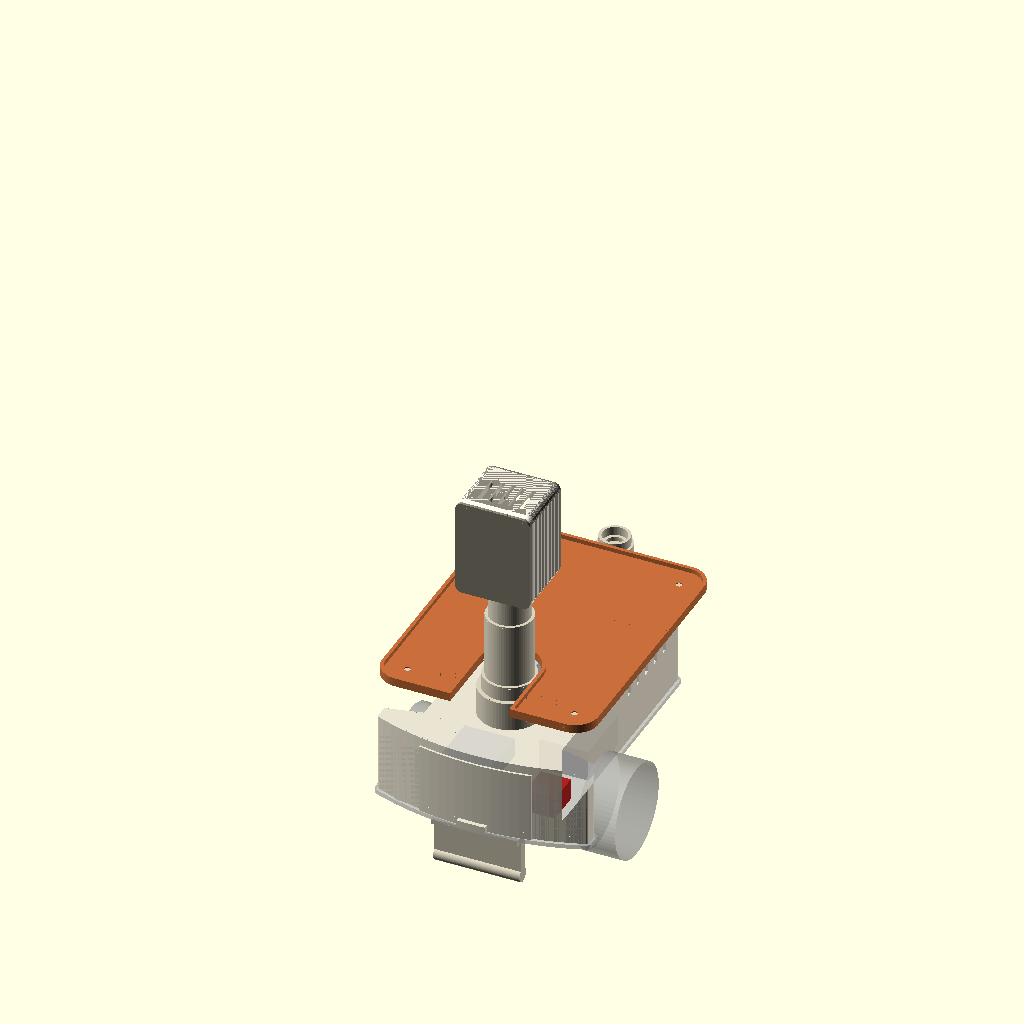
Cell 1: the model at its default parameters.
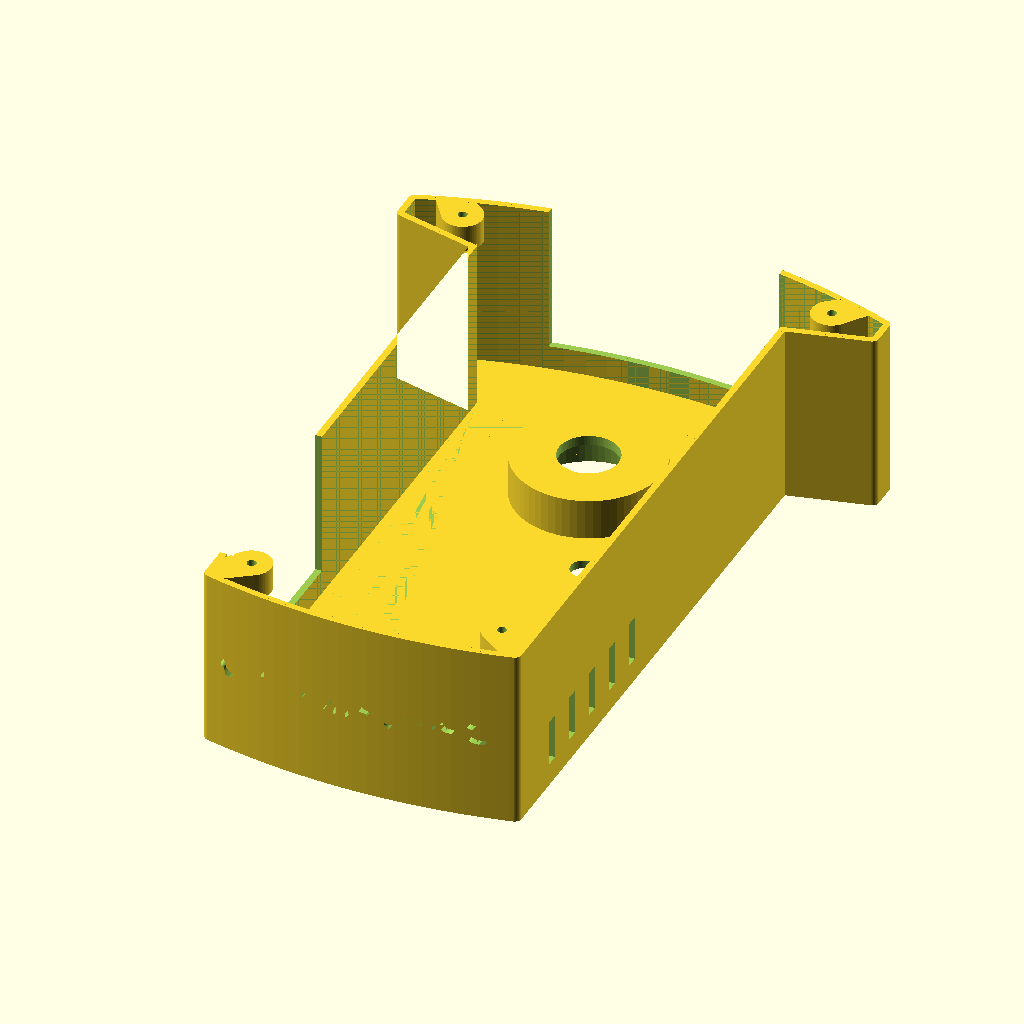
Cell 2 — peca set to "saia", the other parameters unchanged.
All cells are drawn from the same view direction (rotation 55°, 0°, 25°, orthographic, colour scheme Cornfield), but the view is re-fitted for each cell, so position and scale can differ between cells as well as the parameter.
The OpenSCAD source (carcaca/robo_garcom_carcaca.scad):
// =====================================================================
// Robo Garcom IoT · Carcaca "B · Torre de Servico"
// Modelo parametrico para OpenSCAD (2021.01 ou mais novo). Unidades: mm.
//
// COMO USAR (sem mexer em codigo):
//   1. Abra este arquivo no OpenSCAD.
//   2. Menu Janela (Window) -> desmarque "Ocultar Customizer" (Hide Customizer).
//   3. Mude os numeros no painel da direita.
//   4. Em "peca", escolha qual peca quer ver/exportar.
//   5. F6 (renderizar) e depois F7 (exportar STL).
//
// Medidas marcadas com (MEDIR) sao estimativas dos anuncios: confira
// nas pecas reais antes de imprimir. Imprima a CABECA primeiro, como teste.
// =====================================================================

/* [Peca para ver ou exportar] */
// "montagem" mostra o robo inteiro (nao e para imprimir)
peca = "montagem"; // [montagem, saia, coluna, bandeja, base_balanca, aranha, capo_botao, pe_antitombo, tampa_traseira, tampa_lateral, cabeca, cabeca_tampa]

/* [Chassi: base do kit 2WD, acrilico (MEDIR)] */
// Corpo estreito, de lado a lado (da foto: 10 cm). As rodas ficam do lado de fora
chassi_largura = 100;
// Leque de tras, de ponta a ponta (da foto: 15 cm)
chassi_largura_traseira = 150;
// Da frente ate o meio da traseira (da foto: 21,2 cm)
chassi_comprimento = 212;
// Quanto o meio da frente passa dos cantos (MEDIR)
frente_curva = 6;
// Onde o leque comeca, medido da borda de tras (MEDIR)
traseira_inicio = 33;
// Das pontas do leque ate a borda de tras (MEDIR)
traseira_ponta = 14;
// Furos da saia, em pares esquerda/direita (MEDIR; se nao coincidir, furar com 3 mm, devagar: acrilico racha)
furo_frente_x = 38;
furo_frente_y = 88;
furo_tras_x = 56;
furo_tras_y = -88;
// Furo para parafuso M3 rosqueado direto no plastico
furo_parafuso = 2.8;

/* [Rodas (MEDIR)] */
roda_diametro = 65;
roda_largura = 27;
// Centro da roda ate o meio do robo, de lado (MEDIR)
roda_pos_x = 65;
// Posicao do eixo das rodas: + = frente, - = tras (MEDIR)
roda_pos_y = -29;
// Altura do eixo em relacao ao topo do acrilico (negativo = abaixo) (MEDIR)
roda_eixo_z = -12;
// Espaco livre em volta da roda
roda_folga = 3;

/* [Saia (base)] */
saia_altura = 55;
// A saia fica esse tanto para dentro da borda da base (o pneu nao raspa)
saia_recuo = 2;
saia_raio_canto = 4;
// Espessura das paredes
parede = 2;
saia_teto = 2.5;
// Abertura atras (acesso ao regulador LM2596, display e trimpot)
abertura_traseira = true;
abertura_traseira_largura = 70;
abertura_traseira_altura = 45;
// Abertura lateral para tirar as pilhas (que ficam na frente)
abertura_lateral = true;
// -1 = lado esquerdo, 1 = lado direito
abertura_lateral_lado = -1;
abertura_lateral_pos_y = 56;
abertura_lateral_largura = 62;
abertura_lateral_altura = 45;
// Portinhas de encaixe nas duas aberturas
portinhas = true;
// Folga em volta da portinha (aumente se ficar dura)
portinha_folga = 0.25;
// Furo no teto em cima da chave liga/desliga
furo_chave = true;
// Posicao da chave: + = direita / frente (MEDIR)
chave_pos_x = 23;
chave_pos_y = 48;
chave_largura = 14;
chave_comprimento = 22;
// Nome gravado na frente (deixe vazio para nao gravar)
nome = "Bandejito 1.0";
nome_tamanho = 10;
// Posicao da coluna: + = frente, - = tras (fica atras do centro da bandeja)
coluna_pos_y = -50;

/* [Apoio antitombo] */
// Pezinho embaixo da traseira da base: segura o robo se ele empinar
antitombo = true;
// Distancia da ponta ate o chao com o robo parado
antitombo_folga = 6;
antitombo_pos_y = -95;
antitombo_largura = 60;
// Parafusos M3 de cima para baixo, pela base (MEDIR)
antitombo_furos_x = 22;

/* [Eletronica (so para conferir se cabe; nao imprime)] */
// Mostrar a eletronica na montagem (a saia fica transparente)
mostrar_eletronica = true;
// Suporte 2x18650 (estimado pela foto: 78 x 41 x 22 mm + tampa)
bateria_tam = [41, 78, 25];
// Posicao do centro do suporte (x = lado, y = frente/tras): na frente
bateria_pos = [0, 58];
// Regulador LM2596 com display (66 x 35 x 13 mm, do anuncio): atras
regulador_tam = [35, 66, 13];
regulador_pos = [-27, -55];
// Mini protoboard 170 furos (45 x 34 x 8,5 mm) + altura dos jumpers
protoboard_tam = [34, 45, 22];
protoboard_pos = [27, -5];
// Driver MX1508 (estimado)
driver_tam = [21, 24, 15];
driver_pos = [32, -62];

/* [Coluna] */
// Trecho de baixo (entra na saia; a base da balanca abraca ele)
coluna_d1 = 36;
coluna_h1 = 42;
// Trecho do meio
coluna_d2 = 32;
coluna_h2 = 45;
// Trecho de cima (entra na cabeca)
coluna_d3 = 28;
coluna_h3 = 38;
// Canal oco para os 6 fios
canal_fios = 18;
// Profundidade dos encaixes (saia/coluna e coluna/cabeca)
encaixe_prof = 12;
// Lado reto do encaixe (impede a peca de girar)
encaixe_corte = 2;

/* [Bandeja (uma so) e balanca] */
// A bandeja NAO encosta na coluna: fica solta em cima da "aranha", que fica em cima da balanca
bandeja_largura = 150;
bandeja_comprimento = 190;
bandeja_raio_canto = 16;
bandeja_pos_y = 0;
// Do teto da saia ate o fundo da bandeja (a balanca fica nesse vao)
bandeja_altura = 30;
bandeja_esp = 3;
// Altura da borda (segura o que estiver na bandeja)
bandeja_borda = 6;
// Folga do recorte em volta da coluna
bandeja_folga_coluna = 2.5;
// Celula de carga em barra de 500 g (MEDIR)
celula_comprimento = 80;
celula_lado = 12.7;
celula_furo_1 = 5;
celula_furo_2 = 15;
celula_parafuso = 4;
// Onde comeca a ponta presa (perto da coluna)
celula_pos_y = -28;
// Altura do pe embaixo da ponta presa
celula_base = 8;
// Quanto as pontas da aranha ficam para dentro dos cantos da bandeja
aranha_ponta = 17;
aranha_largura = 8;
// Botao verde no "nariz" da aranha
botao = true;
botao_furo = 12.3;
botao_avanco = 11.5;

/* [Cabeca e ESP32-CAM] */
cab_largura = 52;
cab_profundidade = 48;
cab_altura = 68;
// Quanto a camera olha para baixo (graus)
inclinacao = 10;
placa_largura = 27;
placa_altura = 40.5;
placa_esp = 1.6;
// Distancia da frente da placa ate a frente da lente (MEDIR)
lente_altura = 6;
// Posicao da lente: lado (0 = centro) e distancia da borda de cima da placa (MEDIR)
lente_x = 0;
lente_do_topo = 12;
lente_janela = 10;
// Angulo de visao da camera (graus); a janela abre em cone
campo_visao = 80;
// Altura do "olho" (lente) na cara da cabeca
olho_z = 46;
// Posicao do LED de flash: lado e distancia da borda de cima da placa (MEDIR)
flash_x = -10;
flash_do_topo = 33;
flash_janela_largura = 7;
flash_janela_altura = 11;
// Sorriso gravado na cara
boca = true;

/* [Impressao] */
// Folga de encaixe entre pecas (aumente se ficar apertado)
folga = 0.3;

/* [Hidden] */
$fn = 64;
W = chassi_largura;
L = chassi_comprimento;
H = saia_altura;
coluna_altura = coluna_h1 + coluna_h2 + coluna_h3;
fy = cab_profundidade / 2;             // eixo da coluna ate a cara (na base)
cab_r = 5;                             // arredondado da cabeca
cab_piso = 3;
cab_ressalto_d = coluna_d3 + 2*folga + 8;
tampa_encaixe = 4;

// ---------------------------------------------------------------------
// Utilitarios
// ---------------------------------------------------------------------
module rrect(x, y, h, r) {
    r2 = min(r, x/2 - 0.01, y/2 - 0.01);
    hull() for (sx = [-1, 1], sy = [-1, 1])
        translate([sx*(x/2 - r2), sy*(y/2 - r2), 0]) cylinder(r = r2, h = h);
}

module rcaixa(x0, x1, y0, y1, z0, z1, r) {
    hull() for (x = [x0 + r, x1 - r], y = [y0 + r, y1 - r], z = [z0 + r, z1 - r])
        translate([x, y, z]) sphere(r = r, $fn = 24);
}

// Cilindro com um lado reto (encaixe que nao gira)
module dforma(d, h, extra = 0) {
    intersection() {
        cylinder(d = d + 2*extra, h = h);
        translate([-d, -d, -1]) cube([2*d, d + d/2 - encaixe_corte + extra, h + 2]);
    }
}

module acima(z = 0) { translate([-200, -200, z]) cube([400, 400, 400]); }

// Contorno do chassi visto de cima: corpo estreito com a frente curva e
// traseira larga em leque (o mesmo do gerar.py). +y = frente.
// Arco simetrico que passa por (-a, y1), (0, y2) e (a, y1)
function arco_sim(a, y1, y2, esq_para_dir = true, n = 24) =
    let(c = (y2*y2 - y1*y1 - a*a) / (2*(y2 - y1)), r = abs(y2 - c), s = sign(y2 - c))
    [for (i = [0 : n]) let(x = esq_para_dir ? -a + 2*a*i/n : a - 2*a*i/n)
        [x, c + s*sqrt(max(0, r*r - x*x))]];

module contorno2d() {
    w = W/2; xt = chassi_largura_traseira/2;
    yb = -L/2 + traseira_inicio;
    offset(r = saia_raio_canto) offset(delta = -saia_raio_canto)
        polygon(concat(arco_sim(w, L/2 - frente_curva, L/2),
                       [[w, yb], [xt, yb - 6]],
                       arco_sim(xt, -L/2 + traseira_ponta, -L/2, false),
                       [[-xt, yb - 6], [-w, yb]]));
}

// Contorno extrudado; recuo > 0 encolhe para dentro
module prisma(h, recuo = 0) { linear_extrude(h) offset(delta = -recuo) contorno2d(); }

// ---------------------------------------------------------------------
// Saia (base): parafusada no chassi, cobre a eletronica
// ---------------------------------------------------------------------
// sy = +1: par da frente; sy = -1: par de tras
function furo(sx, sy) = sy > 0 ? [sx*furo_frente_x, furo_frente_y, 0] : [sx*furo_tras_x, furo_tras_y, 0];

module saia() {
    aba_h = 8;
    d = 30;   // alcance da rampa de cada aba, em diagonal para fora
    difference() {
        union() {
            difference() {
                prisma(H, saia_recuo);
                translate([0, 0, -1]) prisma(H - saia_teto + 1, saia_recuo + parede);
            }
            // Abas de fixacao (com rampa de 45 graus: imprime sem suporte)
            intersection() {
                prisma(H - saia_teto, saia_recuo + parede);
                for (sx = [-1, 1], sy = [-1, 1]) hull() {
                    translate(furo(sx, sy)) cylinder(r = 6, h = aba_h);
                    translate(furo(sx, sy) + [sx*d/sqrt(2), sy*d/sqrt(2), 0]) cylinder(r = 1, h = aba_h + d);
                }
            }
            // Encaixe da coluna (por dentro do teto)
            translate([0, coluna_pos_y, H - encaixe_prof - 3])
                cylinder(d = coluna_d1 + 2*folga + 8, h = encaixe_prof + 3);
        }
        // Furos dos parafusos
        for (sx = [-1, 1], sy = [-1, 1])
            translate(furo(sx, sy) + [0, 0, -1]) cylinder(d = furo_parafuso, h = aba_h + 1);
        // Encaixe da coluna + passagem dos fios
        translate([0, coluna_pos_y, H - encaixe_prof]) dforma(coluna_d1, encaixe_prof + 1, folga);
        translate([0, coluna_pos_y, H - encaixe_prof - 5]) cylinder(d = canal_fios, h = 10);
        // Rodas (ficam do lado de fora; so cortam a saia se encostarem nela)
        for (sx = [-1, 1])
            translate([sx*roda_pos_x, roda_pos_y, roda_eixo_z]) rotate([0, 90, 0])
                cylinder(d = roda_diametro + 2*roda_folga, h = roda_largura + 2*roda_folga, center = true);
        // Abertura traseira (baterias): atravessa a parede curva de tras
        if (abertura_traseira)
            translate([-abertura_traseira_largura/2, -L/2 - 1, -1])
                cube([abertura_traseira_largura, traseira_ponta + parede + 3, abertura_traseira_altura + 1]);
        // Fios da balanca e do botao
        translate([FURO_FIOS[0], FURO_FIOS[1], H - saia_teto - 1]) cylinder(d = 8, h = saia_teto + 2);
        // Chave liga/desliga
        if (furo_chave)
            translate([chave_pos_x, chave_pos_y, H - saia_teto - 1])
                rrect(chave_largura, chave_comprimento, saia_teto + 2, 2);
        // Abertura lateral (pilhas na frente)
        if (abertura_lateral)
            translate([abertura_lateral_lado*(W/2 - saia_recuo) - 2*parede,
                       abertura_lateral_pos_y - abertura_lateral_largura/2, -1])
                cube([4*parede, abertura_lateral_largura, abertura_lateral_altura + 1]);
        // Ventilacao nas laterais (so no lado sem a abertura lateral)
        for (sx = [-1, 1], i = [0 : 4])
            if (!(abertura_lateral && sx == abertura_lateral_lado))
                translate([sx*(W/2 - saia_recuo), 25 + i*13, H - 14])
                    cube([parede*4, 4, 14], center = true);
        // Nome na frente: a frente e curva, entao so a "casca" de 0,8 mm e gravada
        if (nome != "")
            intersection() {
                translate([0, L/2 + 1 - (frente_curva + 12), H*0.45]) rotate([90, 0, 180])
                    linear_extrude(frente_curva + 12)
                        text(nome, size = nome_tamanho, halign = "center", valign = "center",
                             font = "Liberation Sans:style=Bold");
                difference() { prisma(H, saia_recuo); translate([0, 0, -1]) prisma(H + 2, saia_recuo + 0.8); }
            }
    }
}

// ---------------------------------------------------------------------
// Coluna oca: tres trechos, cada um mais fino (as bandejas descem por cima)
// ---------------------------------------------------------------------
module coluna() {
    difference() {
        union() {
            // Todos os trechos com lado reto: a base da balanca e a cabeca nao giram
            dforma(coluna_d1, coluna_h1);
            translate([0, 0, coluna_h1]) dforma(coluna_d2, coluna_h2);
            translate([0, 0, coluna_h1 + coluna_h2]) dforma(coluna_d3, coluna_h3);
        }
        translate([0, 0, -1]) cylinder(d = canal_fios, h = coluna_altura + 2);
    }
}

// ---------------------------------------------------------------------
// Bandeja e balanca (o mesmo do gerar.py). Tudo na posicao montada:
// bandeja -> aranha -> celula de carga -> base da balanca -> coluna e saia
// ---------------------------------------------------------------------
ZB = H + bandeja_altura;
ZC = H + celula_base;
ZS = ZC + celula_lado;
CEL_Y0 = celula_pos_y;
CEL_Y1 = celula_pos_y + celula_comprimento;
HUB_Y = CEL_Y1 - (celula_furo_1 + celula_furo_2)/2;
FURO_COLUNA = coluna_d1 + 2*bandeja_folga_coluna;
BY = bandeja_pos_y + bandeja_comprimento/2 + botao_avanco;
NARIZ_R = 12;
PONTAS = [for (sy = [-1, 1], sx = [-1, 1]) [sx*(bandeja_largura/2 - aranha_ponta), bandeja_pos_y + sy*(bandeja_comprimento/2 - aranha_ponta)]];
FURO_FIOS = [celula_lado/2 + 8, CEL_Y0 + 12];
CAPO_Z0 = ZB - 3 - 24;

module forma_bandeja(recuo, h) difference() {
    translate([0, bandeja_pos_y, 0]) rrect(bandeja_largura - 2*recuo, bandeja_comprimento - 2*recuo, h, bandeja_raio_canto - recuo);
    d = FURO_COLUNA + 2*recuo;
    translate([0, coluna_pos_y, -1]) cylinder(d = d, h = h + 2);
    translate([-d/2, -L, -1]) cube([d, L + coluna_pos_y, h + 2]);
}
module bandeja() difference() {
    union() {
        forma_bandeja(0, bandeja_esp);
        difference() { forma_bandeja(0, bandeja_borda); translate([0, 0, -1]) forma_bandeja(2.4, bandeja_borda + 2); }
    }
    for (p = PONTAS) translate([p[0], p[1], -1]) cylinder(d = 4.4, h = bandeja_esp + 2);
}
module base_balanca() difference() {
    union() {
        translate([0, coluna_pos_y, H]) cylinder(d = coluna_d1 + 2*folga + 6, h = 20);
        translate([-8, coluna_pos_y, H]) cube([16, CEL_Y0 + 20 - coluna_pos_y, ZC - H]);
        translate([-3, CEL_Y0 + 19, H]) cube([6, CEL_Y1 - 2 - CEL_Y0 - 19, ZC - 3 - H]);   // batente
    }
    translate([0, coluna_pos_y, H - 1]) dforma(coluna_d1, 22, folga);
    for (y = [CEL_Y0 + celula_furo_1, CEL_Y0 + celula_furo_2]) {
        translate([0, y, H - 1]) cylinder(d = celula_parafuso + 0.4, h = celula_base + 2);
        translate([0, y, H - 1]) cylinder(d = 8, h = 4);
    }
    translate([0, HUB_Y, H - 1]) cylinder(d = 2.8, h = 10);   // parafuso-batente M3
}
module braco(x, y, larg, h) hull() {
    translate([0, HUB_Y, 0]) cylinder(d = larg, h = h);
    translate([x, y, 0]) cylinder(d = larg, h = h);
}
module aranha() {
    h = ZB - ZS;
    difference() {
        union() {
            translate([-12, HUB_Y - 12, ZS]) cube([24, 24, h]);
            translate([0, 0, ZS]) {
                for (p = PONTAS) braco(p[0], p[1], aranha_largura, h);
                braco(0, BY, 10, h);
                translate([0, BY, 0]) cylinder(r = NARIZ_R, h = h);
            }
            for (p = PONTAS) translate([p[0], p[1], ZB]) cylinder(d = 4, h = 2.5);
            if (botao) translate([0, BY, ZB]) difference() { cylinder(d = 21, h = 6); translate([0, 0, -1]) cylinder(d = 17, h = 8); }
        }
        translate([-celula_lado/2 - 1.5, CEL_Y0 - 1, ZS - 1]) cube([celula_lado + 3, HUB_Y - 12 - CEL_Y0 + 1, 2.5]);
        translate([0, BY, ZS - 1]) cylinder(d = 20, h = h - 2);
        if (botao) translate([0, BY, ZS]) cylinder(d = botao_furo, h = h + 2);
        translate([-2.5, HUB_Y + 11, ZS - 1]) cube([5, BY - 8 - HUB_Y - 11, 4.5]);   // canal dos fios
        for (y = [CEL_Y1 - celula_furo_1, CEL_Y1 - celula_furo_2]) {
            translate([0, y, ZS - 1]) cylinder(d = celula_parafuso + 0.4, h = h + 2);
            translate([0, y, ZB - 3.5]) cylinder(d = 8, h = 4);
        }
    }
}
module capo_botao() {
    alto = ZS - CAPO_Z0;
    difference() {
        translate([0, BY, CAPO_Z0]) cylinder(r1 = 8, r2 = NARIZ_R, h = alto);
        translate([0, BY, CAPO_Z0 + 1.6]) cylinder(r1 = 6.5, r2 = NARIZ_R - 1.6, h = alto);
    }
    difference() {
        union() {
            translate([0, BY, ZS - 0.01]) cylinder(d = 19.6, h = 4);
            translate([0, BY, ZS - 1.5]) cylinder(r = NARIZ_R, h = 1.5);
        }
        translate([0, BY, ZS - 3]) cylinder(d = 16, h = 8);
        translate([-3, BY - 11, ZS - 3]) cube([6, 4, 8]);
    }
}
// Celula de carga (comprada, NAO imprime)
module celula() difference() {
    translate([-celula_lado/2, CEL_Y0, ZC]) cube([celula_lado, celula_comprimento, celula_lado]);
    translate([-celula_lado, CEL_Y0 + celula_comprimento/2 - 10, ZC + 2.5]) cube([2*celula_lado, 20, celula_lado - 5]);
    for (y = [CEL_Y0 + celula_furo_1, CEL_Y0 + celula_furo_2, CEL_Y1 - celula_furo_1, CEL_Y1 - celula_furo_2])
        translate([0, y, ZC - 1]) cylinder(d = celula_parafuso, h = celula_lado + 2);
}

// ---------------------------------------------------------------------
// Cabeca: caixa reta; a ESP32-CAM fica atras da "cara", inclinada para baixo.
// Quadro da placa: origem = centro da frente da lente; y = direcao para onde a
// camera olha; z = para cima ao longo da placa.
// ---------------------------------------------------------------------
cab_tras = fy - cab_profundidade;          // plano de tras da cabeca

module quadro_placa() {
    translate([0, fy - parede - 1, olho_z]) rotate([-inclinacao, 0, 0]) children();
}
module antes_da_cara() { translate([-100, -100, -100]) cube([200, 100 + fy - parede + 0.01, 400]); }

module cab_externo() {
    rcaixa(-cab_largura/2, cab_largura/2, cab_tras, fy, 0, cab_altura, cab_r);
}
module cab_cavidade(f = 0) {
    rcaixa(-cab_largura/2 + parede + f, cab_largura/2 - parede - f,
           cab_tras - 10, fy - parede - f,
           cab_piso + f, cab_altura - parede - f, cab_r - parede - f);
}

module cabeca() {
    p_frente = -lente_altura;               // frente da placa (quadro da placa)
    p_tras = p_frente - placa_esp;
    p_topo = lente_do_topo;
    p_base = lente_do_topo - placa_altura;
    difference() {
        union() {
            difference() { cab_externo(); cab_cavidade(); }
            // Ressalto que recebe a coluna
            intersection() {
                cab_externo();
                cylinder(d = cab_ressalto_d, h = encaixe_prof + 3);
            }
            // Suporte da placa: apoios, guias laterais e batente (vao ate a cara)
            intersection() {
                antes_da_cara();
                quadro_placa() {
                    for (sx = [-1, 1], z = [p_base + 1.5, p_topo - 4.5])
                        translate([sx*(placa_largura/2 - 3) - 1.5, p_frente, z]) cube([3, 20, 3]);
                    for (sx = [-1, 1])
                        translate([sx > 0 ? placa_largura/2 + folga : -placa_largura/2 - folga - 2,
                                   p_tras - 1.5, p_base - folga - 2])
                            cube([2, 25, placa_altura + folga + 2]);
                    translate([-placa_largura/2 - folga - 2, p_tras - 1.5, p_base - folga - 2])
                        cube([placa_largura + 2*folga + 4, 25, 2]);
                }
            }
        }
        // Encaixe da coluna + passagem dos fios
        translate([0, 0, -0.01]) dforma(coluna_d3, encaixe_prof + 0.01, folga);
        cylinder(d = canal_fios, h = encaixe_prof + 10);
        quadro_placa() {
            // Janela da lente (em cone, para nao cortar o campo de visao)
            rotate([-90, 0, 0])
                cylinder(d1 = lente_janela, d2 = lente_janela + 2*20*tan(campo_visao/2), h = 20);
            // Janela do flash
            translate([flash_x - flash_janela_largura/2, -2, p_topo - flash_do_topo - flash_janela_altura/2])
                cube([flash_janela_largura, 20, flash_janela_altura]);
        }
        // Frestas de ventilacao no topo
        for (i = [-2 : 2])
            translate([i*7, cab_tras + cab_profundidade*0.4, cab_altura - parede/2])
                cube([3, cab_profundidade*0.45, parede + 2], center = true);
        // Sorriso
        if (boca)
            translate([0, fy + 0.01, olho_z - 16]) rotate([90, 0, 0]) linear_extrude(0.8)
                intersection() {
                    difference() { circle(r = 6.5); circle(r = 5.2); }
                    translate([-8, -8]) square([16, 6]);
                }
    }
}

// Tampa de tras: encaixa por pressao e empurra a placa contra os apoios
// ---------------------------------------------------------------------
// Apoio antitombo: aba parafusada embaixo da base + parede +
// ponta redonda que fica antitombo_folga acima do chao (desenhado montado)
// ---------------------------------------------------------------------
chao_z = roda_eixo_z - roda_diametro/2;
module pe_antitombo() {
    yc = antitombo_pos_y; w = antitombo_largura; r = 5;
    zc = chao_z + antitombo_folga + r;   // centro da ponta redonda
    difference() {
        union() {
            translate([-w/2, yc - 8, -7]) cube([w, 16, 4]);              // aba embaixo da base (3 mm)
            translate([-w/2, yc - 3, zc]) cube([w, 6, -7 - zc + 0.01]);  // parede
            translate([-w/2, yc, zc]) rotate([0, 90, 0]) cylinder(r = r, h = w);
        }
        for (sx = [-1, 1]) translate([sx*antitombo_furos_x, yc, -15]) cylinder(d = furo_parafuso, h = 12.01);
    }
}

// ---------------------------------------------------------------------
// Portinhas de encaixe: moldura por fora, placa de reforco por
// dentro, aba-gancho em cima (atras da parede), 2 ressaltos do "clique" e
// puxador embaixo. Desenhadas montadas; imprimem em pe.
// ---------------------------------------------------------------------
module casca(a, b, z0, z1)
    translate([0, 0, z0]) difference() {
        prisma(z1 - z0, saia_recuo + a);
        translate([0, 0, -1]) prisma(z1 - z0 + 2, saia_recuo + b);
    }
module caixa_uv(eixo, a0, a1, v0, v1, z0, z1) {
    if (eixo == "x") translate([a0, v0, z0]) cube([a1 - a0, v1 - v0, z1 - z0]);
    else translate([v0, a0, z0]) cube([v1 - v0, a1 - a0, z1 - z0]);
}
module tampa(eixo, u0, u1, v0, v1, altura, z_clique = 3) {
    f = portinha_folga; m = 4; fora = 1.5; dentro = 1.2; aba = 4; ressalto = 0.5;
    meio = (u0 + u1) / 2;
    intersection() { casca(-0.01, parede, 0, altura - f); caixa_uv(eixo, u0 + f, u1 - f, v0, v1, 0, altura - f); }   // tampao
    intersection() { casca(-fora, 0, 0, altura + m); caixa_uv(eixo, u0 - m, u1 + m, v0, v1, 0, altura + m); }       // moldura
    intersection() { casca(parede - 0.01, parede + f + dentro, 0, altura - f);                                     // reforco
                     caixa_uv(eixo, u0 + f, u1 - f, v0, v1, 0, altura - f); }
    intersection() { casca(parede + f, parede + f + dentro, altura - 8, altura + aba);                             // aba-gancho
                     caixa_uv(eixo, u0 + 8, u1 - 8, v0, v1, altura - 8, altura + aba); }
    for (a = [[u0 - ressalto, u0 + f + 3], [u1 - f - 3, u1 + ressalto]])                                           // clique
        intersection() { casca(parede + f, parede + f + dentro, z_clique, z_clique + 6);
                         caixa_uv(eixo, a[0], a[1], v0, v1, z_clique, z_clique + 6); }
    intersection() { casca(-fora - 3, -fora + 0.01, 0, 5); caixa_uv(eixo, meio - 10, meio + 10, v0, v1, 0, 5); }   // puxador
}
module tampa_traseira()
    tampa("x", -abertura_traseira_largura/2, abertura_traseira_largura/2,
          -L/2 - 6, -L/2 + traseira_ponta + parede + 8, abertura_traseira_altura);
module tampa_lateral() {
    xp = abertura_lateral_lado * (W/2 - saia_recuo);
    y0 = abertura_lateral_pos_y - abertura_lateral_largura/2;
    tampa("y", y0, y0 + abertura_lateral_largura, xp - 8, xp + 8, abertura_lateral_altura, 24);
}

module cabeca_tampa() {
    // Placa externa
    intersection() {
        rcaixa(-cab_largura/2, cab_largura/2, cab_tras - 10, fy, 0, cab_altura, cab_r);
        translate([-100, cab_tras - 2, -100]) cube([200, 2, 300]);
    }
    // Encaixe (fica dentro da abertura)
    intersection() {
        cab_cavidade(folga);
        translate([-100, cab_tras - 0.01, -100]) cube([200, tampa_encaixe, 300]);
    }
    // Pino que segura a placa (no meio, longe dos pinos laterais)
    intersection() {
        translate([-100, cab_tras - 1, -100]) cube([200, 100, 300]);
        quadro_placa()
            translate([-3, -lente_altura - placa_esp - 60, lente_do_topo - placa_altura/2 - 3])
                cube([6, 60, 6]);
    }
}

// ---------------------------------------------------------------------
// Posicoes na montagem
// ---------------------------------------------------------------------
coluna_z0 = H - encaixe_prof;
cabeca_z0 = coluna_z0 + coluna_altura - encaixe_prof;

module montagem() {
    // Chassi e rodas (so referencia, nao imprime)
    %translate([0, 0, -3]) prisma(3);
    %for (sx = [-1, 1])
        translate([sx*roda_pos_x, roda_pos_y, roda_eixo_z]) rotate([0, 90, 0])
            cylinder(d = roda_diametro, h = roda_largura, center = true);
    // Eletronica (so referencia)
    if (mostrar_eletronica) for (e = [[bateria_tam, bateria_pos, "#222222"], [regulador_tam, regulador_pos, "#1f4fa0"],
              [protoboard_tam, protoboard_pos, "#f4f4f4"], [driver_tam, driver_pos, "#b02020"]])
        color(e[2]) translate([e[1][0] - e[0][0]/2, e[1][1] - e[0][1]/2, 0]) cube(e[0]);
    color("#e8e2d0", mostrar_eletronica ? 0.35 : 1) saia();
    if (antitombo) color("#d9d2bd") pe_antitombo();
    if (portinhas && abertura_traseira) color("#e8e2d0") tampa_traseira();
    if (portinhas && abertura_lateral) color("#e8e2d0") tampa_lateral();
    color("#d9d2bd") base_balanca();
    color("#c9ccd1") celula();
    color("#d9d2bd") aranha();
    if (botao) color("#d9d2bd") capo_botao();
    color("#c96f3b") translate([0, 0, ZB]) bandeja();
    translate([0, coluna_pos_y, 0]) {
        color("#d9d2bd") translate([0, 0, coluna_z0]) coluna();
        translate([0, 0, cabeca_z0]) {
            color("#f2eee3") cabeca();
            color("#8a8577") cabeca_tampa();
        }
    }
}

// ---------------------------------------------------------------------
// Pecas na posicao de impressao
// ---------------------------------------------------------------------
if (peca == "montagem") montagem();
else if (peca == "saia") translate([0, 0, H]) rotate([180, 0, 0]) saia();    // teto na mesa
else if (peca == "coluna") coluna();
else if (peca == "bandeja") bandeja();
else if (peca == "base_balanca") translate([0, 0, -H]) base_balanca();
else if (peca == "aranha") translate([0, 0, -ZS]) aranha();
else if (peca == "capo_botao") translate([0, 0, -CAPO_Z0]) capo_botao();
else if (peca == "pe_antitombo")                                                           // em pe, perfil na mesa
    translate([0, -antitombo_pos_y, antitombo_largura/2]) rotate([0, 90, 0]) pe_antitombo();
else if (peca == "tampa_traseira") tampa_traseira();                                      // ja em pe (borda de baixo na mesa)
else if (peca == "tampa_lateral") tampa_lateral();
else if (peca == "cabeca") translate([0, 0, fy]) rotate([-90, 0, 0]) cabeca();           // cara na mesa
else if (peca == "cabeca_tampa")                                                           // tampa na mesa
    translate([0, 0, 2 - cab_tras]) rotate([90, 0, 0]) cabeca_tampa();
Parameter table extracted from the source (name, type, default, range or options):
peca: string, default "montagem", options "montagem", "saia", "coluna", "bandeja", "base_balanca", "aranha", "capo_botao", "pe_antitombo", "tampa_traseira", "tampa_lateral", "cabeca", "cabeca_tampa"
chassi_largura: number, default 100
chassi_largura_traseira: number, default 150
chassi_comprimento: number, default 212
frente_curva: number, default 6
traseira_inicio: number, default 33
traseira_ponta: number, default 14
furo_frente_x: number, default 38
furo_frente_y: number, default 88
furo_tras_x: number, default 56
furo_tras_y: number, default -88
furo_parafuso: number, default 2.8
roda_diametro: number, default 65
roda_largura: number, default 27
roda_pos_x: number, default 65
roda_pos_y: number, default -29
roda_eixo_z: number, default -12
roda_folga: number, default 3
saia_altura: number, default 55
saia_recuo: number, default 2
saia_raio_canto: number, default 4
parede: number, default 2
saia_teto: number, default 2.5
abertura_traseira: bool, default true
abertura_traseira_largura: number, default 70
abertura_traseira_altura: number, default 45
abertura_lateral: bool, default true
abertura_lateral_lado: number, default -1
abertura_lateral_pos_y: number, default 56
abertura_lateral_largura: number, default 62
abertura_lateral_altura: number, default 45
portinhas: bool, default true
portinha_folga: number, default 0.25
furo_chave: bool, default true
chave_pos_x: number, default 23
chave_pos_y: number, default 48
chave_largura: number, default 14
chave_comprimento: number, default 22
nome: string, default "Bandejito 1.0"
nome_tamanho: number, default 10
coluna_pos_y: number, default -50
antitombo: bool, default true
antitombo_folga: number, default 6
antitombo_pos_y: number, default -95
antitombo_largura: number, default 60
antitombo_furos_x: number, default 22
mostrar_eletronica: bool, default true
bateria_tam: vector, default [41, 78, 25]
bateria_pos: vector, default [0, 58]
regulador_tam: vector, default [35, 66, 13]
regulador_pos: vector, default [-27, -55]
protoboard_tam: vector, default [34, 45, 22]
protoboard_pos: vector, default [27, -5]
driver_tam: vector, default [21, 24, 15]
driver_pos: vector, default [32, -62]
coluna_d1: number, default 36
coluna_h1: number, default 42
coluna_d2: number, default 32
coluna_h2: number, default 45
coluna_d3: number, default 28
coluna_h3: number, default 38
canal_fios: number, default 18
encaixe_prof: number, default 12
encaixe_corte: number, default 2
